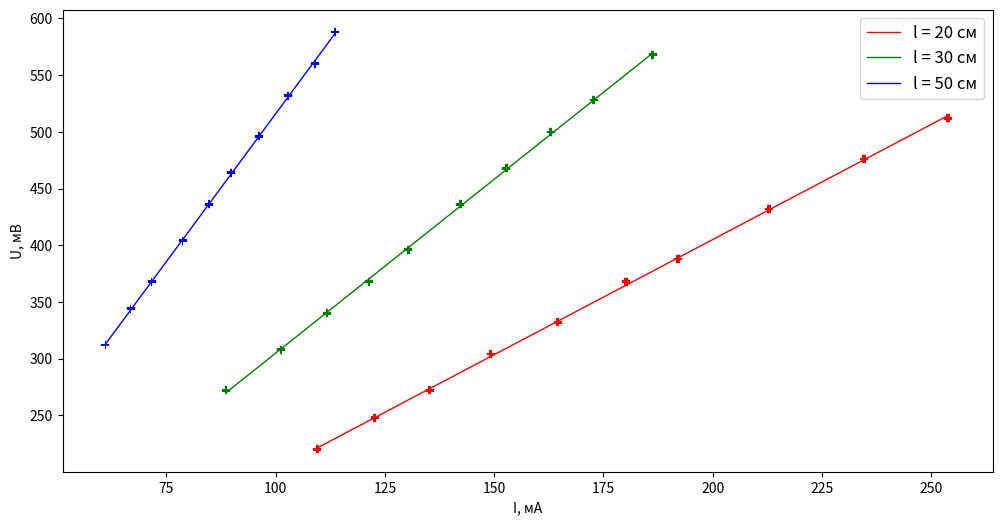

The matplotlib source for this figure:
import numpy as np
import matplotlib.pyplot as plt
import math

plt.figure(figsize=(12, 6))

x20 = np.array([253.83 , 234.57 , 212.80 , 192.02 , 180.15 , 164.54 , 149.23 , 135.26 , 122.63 , 109.57])
y20 = np.array([512 , 476 , 432 , 388 , 368 , 332 , 304 , 272 , 248 , 220 ])
plt.errorbar(x20,y20,xerr=0.002*x20+0.02,yerr=1.2,linestyle='',ecolor='red',linewidth=6)
p, v = np.polyfit(x20, y20, deg=1, cov=True)
x=np.arange(min(x20),max(x20),0.01)
plt.plot(x,x*p[0]+p[1],color='red',label='l = 20 см',linewidth=1)

x = 0
y = 0
xy=0
for i in range(len(x20)):
    x+=float(x20[i])**2
    xy+=float(x20[i])*float(y20[i])
    y+=float(y20[i])**2
print(((y/x-xy**2/x**2)/10)**0.5)
print(p[0]*((1.2/max(y20))**2+((0.002*max(x20)+0.02)/max(x20))**2)**0.5)
print(((((y/x-xy**2/x**2)/10)**0.5)**2+(p[0]*((1.2/max(y20))**2+((0.002*max(x20)+0.02)/max(x20))**2)**0.5)**2)**0.5)
print(p[0]*(1+p[0]/4000))
print()


x30=np.array([186.24 , 172.77 , 162.92 , 152.82 , 142.27 , 130.37 , 121.4 , 111.70 , 101.19 , 88.60])
y30=np.array([568 , 528 , 500 , 468 , 436 , 396 , 368 , 340 , 308 , 272])
plt.errorbar(x30,y30,xerr=0.002*x30+0.02,yerr=1.2,linestyle='',ecolor='green',linewidth=6)
p, v = np.polyfit(x30, y30, deg=1, cov=True)
x=np.arange(min(x30),max(x30),0.01)
plt.plot(x,x*p[0]+p[1],color='green',label='l = 30 см',linewidth=1)

x = 0
y = 0
xy=0
for i in range(len(x30)):
    x+=float(x30[i])**2
    xy+=float(x30[i])*float(y30[i])
    y+=float(y30[i])**2
print(((y/x-xy**2/x**2)/10)**0.5)
print(p[0]*((1.2/max(y30))**2+((0.002*max(x30)+0.02)/max(x30))**2)**0.5)
print(((((y/x-xy**2/x**2)/10)**0.5)**2+(p[0]*((1.2/max(y30))**2+((0.002*max(x30)+0.02)/max(x30))**2)**0.5)**2)**0.5)
print(p[0]*(1+p[0]/4000))
print()

x50=np.array([113.6 , 108.97 , 102.84 , 96.28 , 89.7 , 84.73 , 78.69 , 71.64 , 66.83 , 61.05])
y50=np.array([ 588 , 560 , 532 , 496 , 464 , 436 , 404 , 368 , 344 , 312])
plt.errorbar(x50,y50,xerr=0.002*x50+0.02,yerr=1.2,linestyle='',ecolor='blue',linewidth=6)
p, v = np.polyfit(x50, y50, deg=1, cov=True)
x=np.arange(min(x50),max(x50),0.01)
plt.plot(x,x*p[0]+p[1],color='blue',label='l = 50 см',linewidth=1)

x = 0
y = 0
xy=0
for i in range(len(x50)):
    x+=float(x50[i])**2
    xy+=float(x50[i])*float(y50[i])
    y+=float(y50[i])**2
print(((y/x-xy**2/x**2)/10)**0.5)
print(p[0]*((1.2/max(y50))**2+((0.002*max(x50)+0.02)/max(x50))**2)**0.5)
print(((((y/x-xy**2/x**2)/10)**0.5)**2+(p[0]*((1.2/max(y50))**2+((0.002*max(x50)+0.02)/max(x50))**2)**0.5)**2)**0.5)
print(p[0]*(1+p[0]/4000))

plt.xlabel('I, мА')
plt.ylabel('U, мВ')
plt.legend(loc='best', fontsize=12)
plt.savefig('графики.png')

plt.show()
